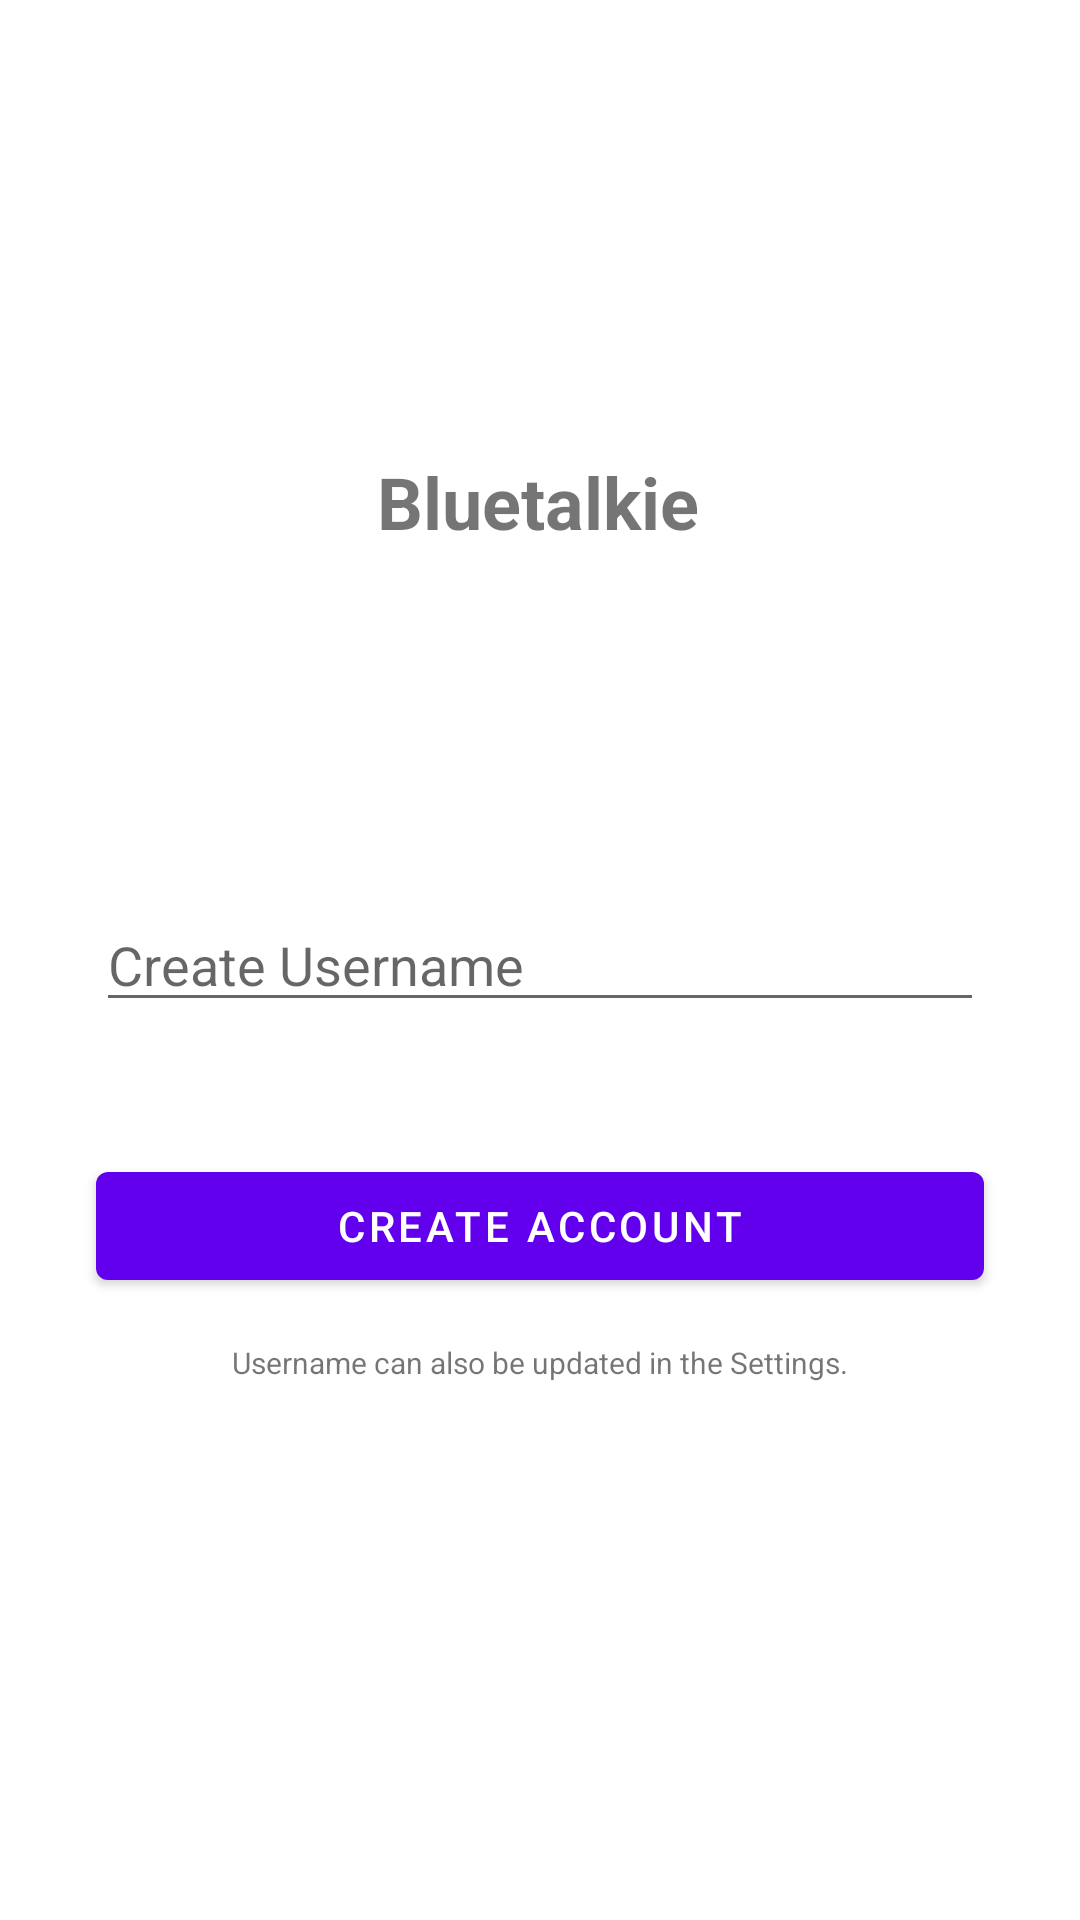

Here is an Android app screen rendered from its layout file. Give the layout XML and the strings, colors and styles it references.
<!-- AndroidManifest.xml: application theme Theme.BlueTalk -->
<!-- res/layout/fragment_login.xml -->
<?xml version="1.0" encoding="utf-8"?>
<androidx.constraintlayout.widget.ConstraintLayout xmlns:android="http://schemas.android.com/apk/res/android"
    xmlns:app="http://schemas.android.com/apk/res-auto"
    xmlns:tools="http://schemas.android.com/tools"
    android:layout_width="match_parent"
    android:layout_height="match_parent"
    tools:context=".ui.LoginFragment">

    

    
    <TextView
        android:id="@+id/textViewBluetalkie"
        android:layout_width="wrap_content"
        android:layout_height="wrap_content"
        android:layout_marginBottom="116dp"
        android:text="@string/bluetalkie"
        android:textSize="24sp"
        android:textStyle="bold"
        app:layout_constraintBottom_toTopOf="@+id/editTextUsername"
        app:layout_constraintEnd_toEndOf="parent"
        app:layout_constraintHorizontal_bias="0.498"
        app:layout_constraintStart_toStartOf="parent" />

    <EditText
        android:id="@+id/editTextUsername"
        android:layout_width="0dp"
        android:layout_height="wrap_content"
        android:hint="@string/create_username"
        android:layout_marginStart="32dp"
        android:layout_marginEnd="32dp"
        android:inputType="textPersonName"
        app:layout_constraintTop_toTopOf="parent"
        app:layout_constraintBottom_toBottomOf="parent"
        app:layout_constraintStart_toStartOf="parent"
        app:layout_constraintEnd_toEndOf="parent"/>

    
    <Button
        android:id="@+id/buttonCreateAccount"
        android:layout_width="0dp"
        android:layout_height="wrap_content"
        android:layout_marginStart="32dp"
        android:layout_marginTop="44dp"
        android:layout_marginEnd="32dp"
        android:text="@string/create_account"
        app:layout_constraintEnd_toEndOf="parent"
        app:layout_constraintHorizontal_bias="1.0"
        app:layout_constraintStart_toStartOf="parent"
        app:layout_constraintTop_toBottomOf="@+id/editTextUsername" />

    <TextView
        android:id="@+id/textView"
        android:layout_width="wrap_content"
        android:layout_height="wrap_content"
        android:layout_marginTop="5dp"
        android:text="@string/username_hint"
        android:textSize="10sp"
        app:layout_constraintBottom_toBottomOf="parent"
        app:layout_constraintEnd_toEndOf="parent"
        app:layout_constraintStart_toStartOf="parent"
        app:layout_constraintTop_toBottomOf="@+id/buttonCreateAccount"
        app:layout_constraintVertical_bias="0.051" />


</androidx.constraintlayout.widget.ConstraintLayout>
<!-- resources referenced by this layout -->
<resources>
  <string name="bluetalkie">Bluetalkie</string>
  <string name="create_account">Create Account</string>
  <string name="create_username">Create Username</string>
  <string name="username_hint">Username can also be updated in the Settings.</string>
  <style name="Theme.BlueTalk" parent="Theme.MaterialComponents.DayNight.DarkActionBar">
          
          <item name="colorPrimary">@color/purple_500</item>
          <item name="colorPrimaryVariant">@color/purple_700</item>
          <item name="colorOnPrimary">@color/white</item>
          
          <item name="colorSecondary">@color/teal_200</item>
          <item name="colorSecondaryVariant">@color/teal_700</item>
          <item name="colorOnSecondary">@color/black</item>
          
          <item name="android:statusBarColor">?attr/colorPrimaryVariant</item>
          
      </style>
  <!-- not gathered from this repository: default colours our renderer supplied (Android Studio template values) -->
  <color name="purple_500">#FF6200EE</color>
  <color name="purple_700">#FF3700B3</color>
  <color name="teal_200">#FF03DAC5</color>
  <color name="teal_700">#FF018786</color>
  <color name="black">#FF000000</color>
  <color name="white">#FFFFFFFF</color>
</resources>
